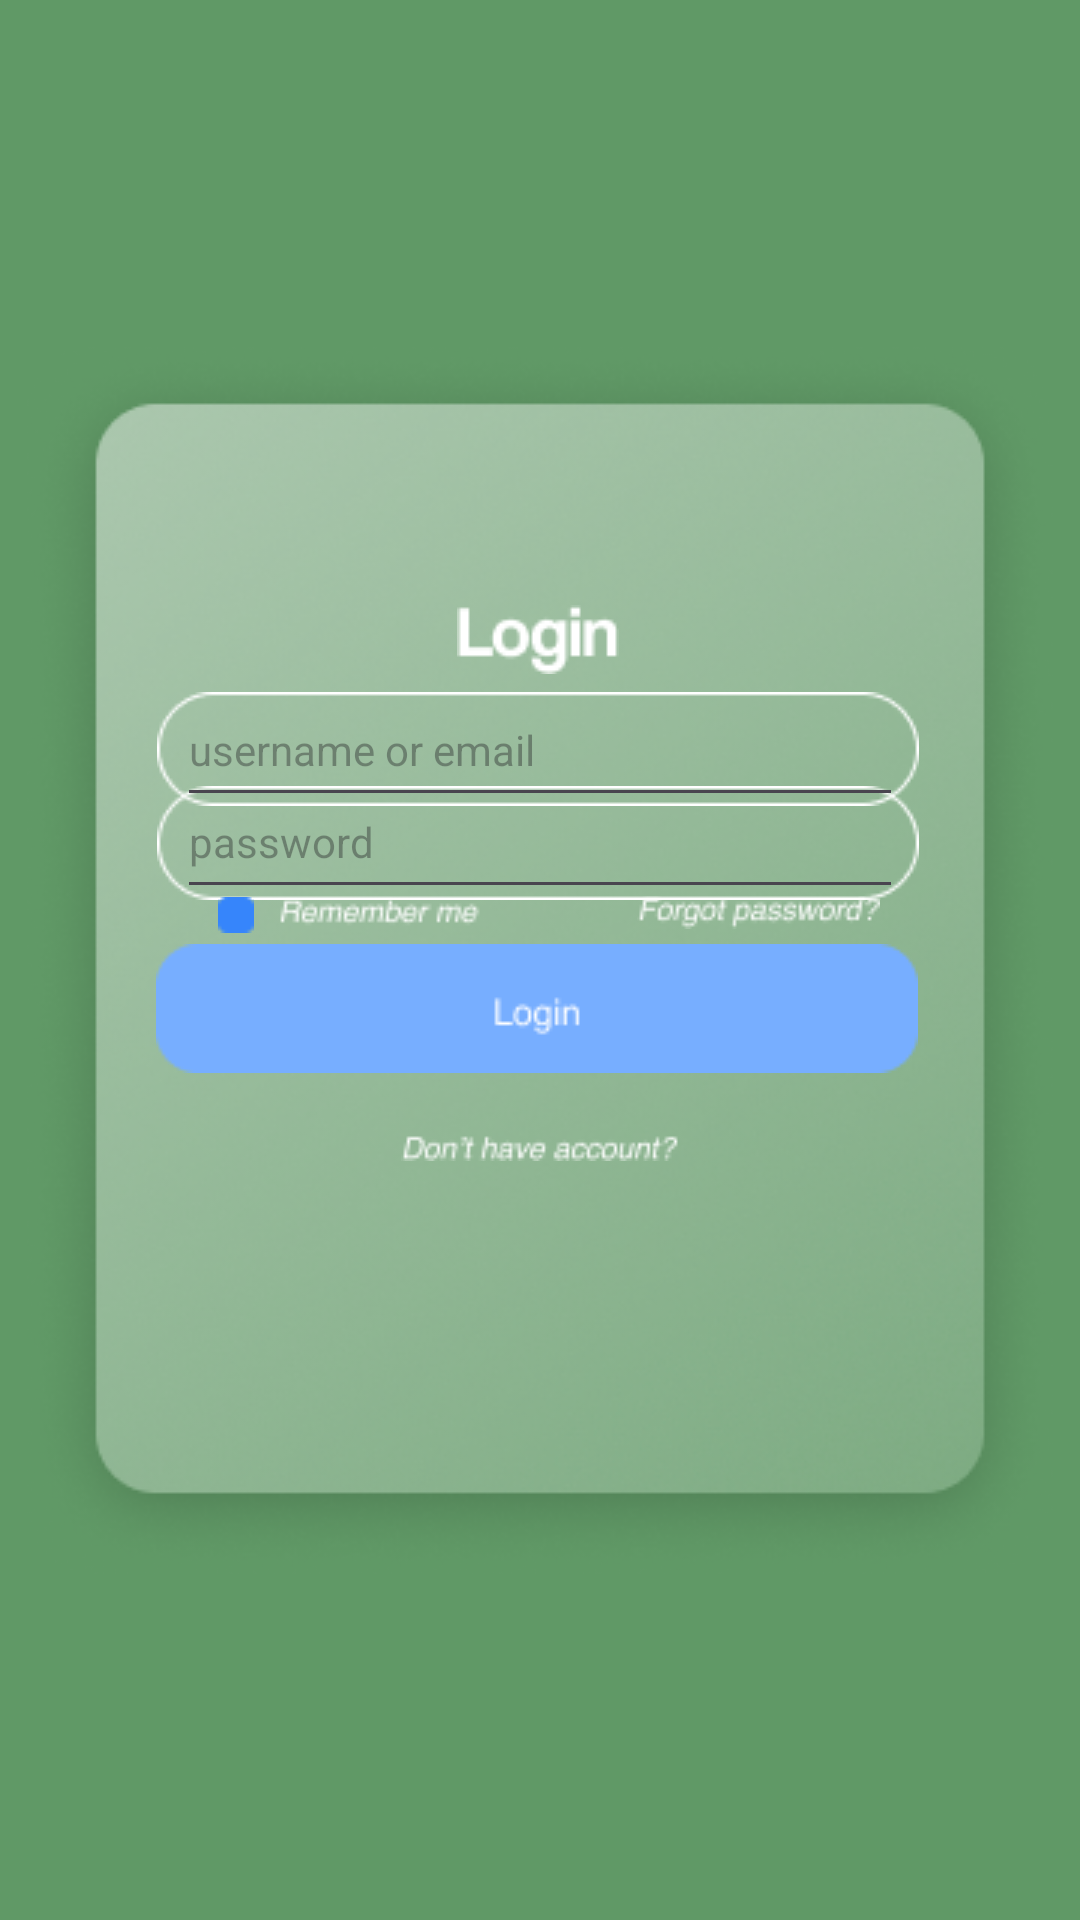

Layout XML and referenced resources for this Android screen:
<!-- AndroidManifest.xml: application theme Theme.MouGreen -->
<!-- res/layout/activity_login.xml -->
<?xml version="1.0" encoding="utf-8"?>
<androidx.constraintlayout.widget.ConstraintLayout xmlns:android="http://schemas.android.com/apk/res/android"
    xmlns:app="http://schemas.android.com/apk/res-auto"
    xmlns:tools="http://schemas.android.com/tools"
    android:id="@+id/main"
    android:layout_width="match_parent"
    android:layout_height="match_parent"
    android:background="#609966"
    tools:context=".Login">

    <ImageView
        android:id="@+id/rectangles1"
        android:layout_width="match_parent"
        android:layout_height="wrap_content"
        app:layout_constraintBottom_toBottomOf="parent"
        app:layout_constraintEnd_toEndOf="parent"
        app:layout_constraintHorizontal_bias="0.0"
        app:layout_constraintStart_toStartOf="parent"
        app:layout_constraintTop_toTopOf="parent"
        app:srcCompat="@drawable/login_rectangle_1" />

    <ImageView
        android:id="@+id/login_text_1"
        android:layout_width="wrap_content"
        android:layout_height="wrap_content"
        app:layout_constraintBottom_toBottomOf="parent"
        app:layout_constraintEnd_toEndOf="parent"
        app:layout_constraintHorizontal_bias="0.498"
        app:layout_constraintStart_toStartOf="parent"
        app:layout_constraintTop_toTopOf="parent"
        app:layout_constraintVertical_bias="0.327"
        app:srcCompat="@drawable/login" />

    <ImageView
        android:id="@+id/rectangles2"
        android:layout_width="wrap_content"
        android:layout_height="wrap_content"
        app:layout_constraintBottom_toBottomOf="parent"
        app:layout_constraintEnd_toEndOf="parent"
        app:layout_constraintHorizontal_bias="0.493"
        app:layout_constraintStart_toStartOf="parent"
        app:layout_constraintTop_toTopOf="parent"
        app:layout_constraintVertical_bias="0.383"
        app:srcCompat="@drawable/login_rectangle_2" />

    <ImageView
        android:id="@+id/rectangles3"
        android:layout_width="wrap_content"
        android:layout_height="wrap_content"
        app:layout_constraintBottom_toBottomOf="parent"
        app:layout_constraintEnd_toEndOf="parent"
        app:layout_constraintHorizontal_bias="0.493"
        app:layout_constraintStart_toStartOf="parent"
        app:layout_constraintTop_toTopOf="parent"
        app:layout_constraintVertical_bias="0.435"
        app:srcCompat="@drawable/login_rectangle_2" />

    <EditText
        android:id="@+id/usernameoremail"
        android:layout_width="242dp"
        android:layout_height="48dp"
        android:hint="username or email"
        android:inputType="textEmailAddress"
        android:lineSpacingExtra="10sp"
        android:textSize="14sp"
        app:layout_constraintBottom_toBottomOf="parent"
        app:layout_constraintEnd_toEndOf="parent"
        app:layout_constraintStart_toStartOf="parent"
        app:layout_constraintTop_toTopOf="parent"
        app:layout_constraintVertical_bias="0.379" />

    <EditText
        android:id="@+id/password"
        android:layout_width="242dp"
        android:layout_height="48dp"
        android:hint="password"
        android:inputType="textPassword"
        android:textSize="14sp"
        app:layout_constraintBottom_toBottomOf="parent"
        app:layout_constraintEnd_toEndOf="parent"
        app:layout_constraintStart_toStartOf="parent"
        app:layout_constraintTop_toTopOf="parent"
        app:layout_constraintVertical_bias="0.431" />

    <ImageView
        android:id="@+id/checkbox"
        android:layout_width="wrap_content"
        android:layout_height="wrap_content"
        app:layout_constraintBottom_toBottomOf="parent"
        app:layout_constraintEnd_toEndOf="parent"
        app:layout_constraintHorizontal_bias="0.209"
        app:layout_constraintStart_toStartOf="parent"
        app:layout_constraintTop_toTopOf="parent"
        app:layout_constraintVertical_bias="0.476"
        app:srcCompat="@drawable/login_checkbox" />

    <ImageView
        android:id="@+id/remembermetext"
        android:layout_width="wrap_content"
        android:layout_height="wrap_content"
        app:layout_constraintBottom_toBottomOf="parent"
        app:layout_constraintEnd_toEndOf="parent"
        app:layout_constraintHorizontal_bias="0.317"
        app:layout_constraintStart_toStartOf="parent"
        app:layout_constraintTop_toTopOf="parent"
        app:layout_constraintVertical_bias="0.475"
        app:srcCompat="@drawable/login_kata_remember_me_"
        tools:ignore="MissingConstraints" />

    <ImageView
        android:id="@+id/forgotpasswordtext"
        android:layout_width="wrap_content"
        android:layout_height="wrap_content"
        app:layout_constraintBottom_toBottomOf="parent"
        app:layout_constraintEnd_toEndOf="parent"
        app:layout_constraintHorizontal_bias="0.761"
        app:layout_constraintStart_toStartOf="parent"
        app:layout_constraintTop_toTopOf="parent"
        app:layout_constraintVertical_bias="0.475"
        app:srcCompat="@drawable/login_forgot_password_" />

    <ImageButton
        android:id="@+id/loginbutton"
        android:layout_width="wrap_content"
        android:layout_height="wrap_content"
        android:background="@drawable/login_confirmation_button"
        app:layout_constraintBottom_toBottomOf="parent"
        app:layout_constraintEnd_toEndOf="parent"
        app:layout_constraintHorizontal_bias="0.489"
        app:layout_constraintStart_toStartOf="parent"
        app:layout_constraintTop_toTopOf="parent"
        app:layout_constraintVertical_bias="0.527" />

    <ImageView
        android:id="@+id/donthaveaccounttext"
        android:layout_width="wrap_content"
        android:layout_height="wrap_content"
        app:layout_constraintBottom_toBottomOf="parent"
        app:layout_constraintEnd_toEndOf="parent"
        app:layout_constraintStart_toStartOf="parent"
        app:layout_constraintTop_toTopOf="parent"
        app:layout_constraintVertical_bias="0.599"
        app:srcCompat="@drawable/login_dont_have_account_" />


</androidx.constraintlayout.widget.ConstraintLayout>
<!-- resources referenced by this layout -->
<resources>
  <!-- drawable login: png bitmap (drawable, 629 bytes) -->
  <!-- drawable login_checkbox: png bitmap (drawable, 224 bytes) -->
  <!-- drawable login_confirmation_button: png bitmap (drawable, 1044 bytes) -->
  <!-- drawable login_dont_have_account_: png bitmap (drawable, 748 bytes) -->
  <!-- drawable login_forgot_password_: png bitmap (drawable, 778 bytes) -->
  <!-- drawable login_kata_remember_me_: png bitmap (drawable, 635 bytes) -->
  <!-- drawable login_rectangle_1: png bitmap (drawable, 127503 bytes) -->
  <!-- drawable login_rectangle_2: png bitmap (drawable, 717 bytes) -->
  <style name="Theme.MouGreen" parent="Base.Theme.MouGreen" />
  <style name="Base.Theme.MouGreen" parent="Theme.Material3.DayNight.NoActionBar">
          
          
      </style>
</resources>
